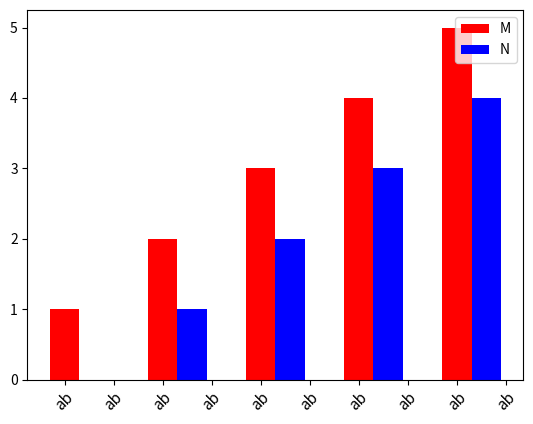

The matplotlib source for this figure:
import matplotlib.pyplot as plt
import numpy as np

fig, ax = plt.subplots()

ax.bar(np.arange(5), range(1, 6), 0.3, color = 'r', label = 'M'),
ax.bar(np.arange(5) + 0.3, range(5), 0.3, color = 'b', label = 'N')

ax.legend(loc = 1)

ax.set_xticks(np.arange(10) * 0.5)
ax.set_xticklabels(['ab'] * 10, rotation = 45, fontsize = 11)

plt.show()
